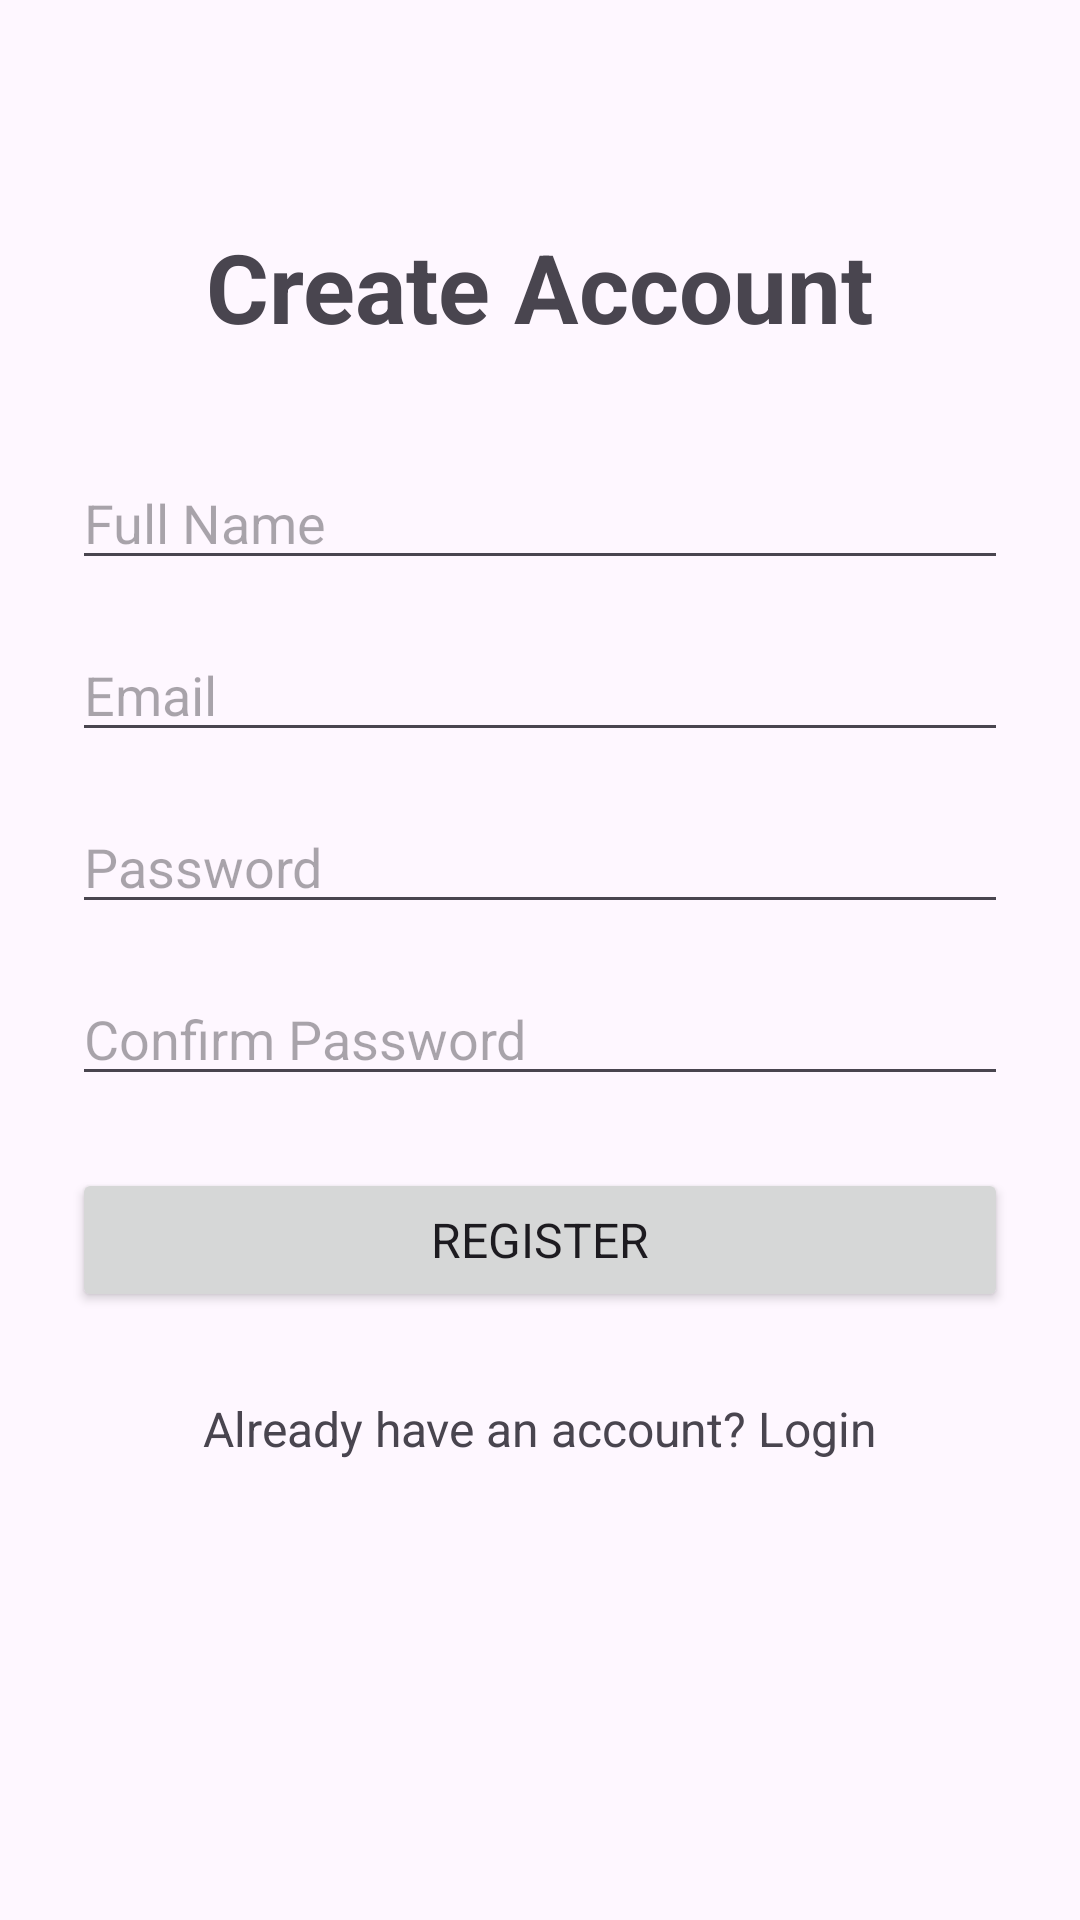

The Android layout XML behind this screen, and the referenced resources:
<!-- AndroidManifest.xml: application theme Theme.OnlineLiveQuiz -->
<!-- res/layout/activity_register.xml -->
<?xml version="1.0" encoding="utf-8"?>
<ScrollView
    xmlns:android="http://schemas.android.com/apk/res/android"
    android:layout_width="match_parent"
    android:layout_height="match_parent">

    <LinearLayout
        android:layout_width="match_parent"
        android:layout_height="wrap_content"
        android:orientation="vertical"
        android:padding="24dp"
        android:gravity="center_horizontal">

        <TextView
            android:layout_width="wrap_content"
            android:layout_height="wrap_content"
            android:text="Create Account"
            android:textSize="32sp"
            android:textStyle="bold"
            android:layout_marginTop="50dp"
            android:layout_marginBottom="35dp"/>

        <EditText
            android:id="@+id/nameEditText"
            android:layout_width="match_parent"
            android:layout_height="wrap_content"
            android:hint="Full Name"
            android:inputType="textPersonName"
            android:layout_marginBottom="16dp"/>

        <EditText
            android:id="@+id/emailEditText"
            android:layout_width="match_parent"
            android:layout_height="wrap_content"
            android:hint="Email"
            android:inputType="textEmailAddress"
            android:layout_marginBottom="16dp"/>

        <EditText
            android:id="@+id/passwordEditText"
            android:layout_width="match_parent"
            android:layout_height="wrap_content"
            android:hint="Password"
            android:inputType="textPassword"
            android:layout_marginBottom="16dp"/>

        <EditText
            android:id="@+id/confirmPasswordEditText"
            android:layout_width="match_parent"
            android:layout_height="wrap_content"
            android:hint="Confirm Password"
            android:inputType="textPassword"
            android:layout_marginBottom="24dp"/>

        <Button
            android:id="@+id/registerButton"
            android:layout_width="match_parent"
            android:layout_height="wrap_content"
            android:text="REGISTER"
            android:textSize="16sp"
            android:layout_marginBottom="16dp"/>

        <TextView
            android:id="@+id/loginText"
            android:layout_width="wrap_content"
            android:layout_height="wrap_content"
            android:text="Already have an account? Login"
            android:textSize="16sp"
            android:padding="12dp"/>

    </LinearLayout>
</ScrollView>
<!-- resources referenced by this layout -->
<resources>
  <style name="Theme.OnlineLiveQuiz" parent="Theme.Material3.DayNight.NoActionBar">
  
          <item name="android:fontFamily">sans-serif</item>
  
          <item name="android:windowLightStatusBar">true</item>
  
          <item name="android:statusBarColor">
              @color/purple_700
          </item>
  
          <item name="android:navigationBarColor">
              @color/black
          </item>
  
      </style>
  <color name="purple_700">#FF3700B3</color>
  <color name="black">#FF000000</color>
</resources>
